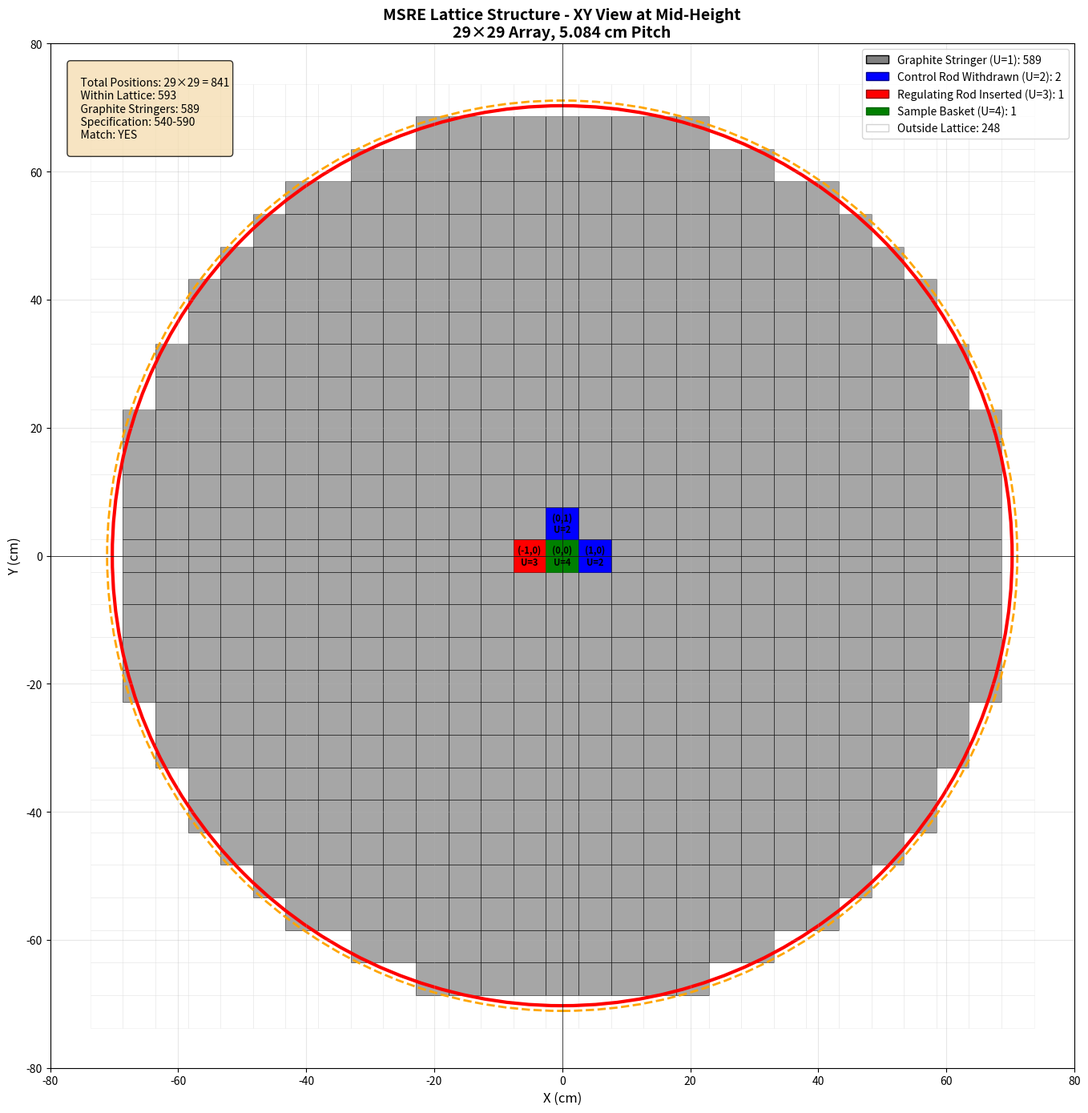

Here is the Python script that generated this plot: (Note: this script raises an exception after producing the figure.)
#!/usr/bin/env python3
"""
MSRE Lattice Visualizer
Generates visual representation of MSRE lattice structure
Shows stringer positions, control rods, sample basket, and boundary
"""

import math
import matplotlib.pyplot as plt
import matplotlib.patches as patches
import numpy as np

# MSRE Parameters (hot, 911 K)
LATTICE_RADIUS = 70.285  # cm
STRINGER_PITCH = 5.084   # cm
CORE_HEIGHT = 170.311    # cm
ARRAY_SIZE = 29
HALF_SIZE = ARRAY_SIZE // 2

# Universe assignments (assumed - verify from literature)
CENTRAL_POSITIONS = {
    (0, 0): 4,   # Sample basket
    (1, 0): 2,   # Control rod 1 (withdrawn)
    (0, 1): 2,   # Control rod 2 (withdrawn)
    (-1, 0): 3,  # Regulating rod (3% inserted)
}

def calculate_position(i, j):
    """Convert lattice indices to (x, y, r) position"""
    x = i * STRINGER_PITCH
    y = j * STRINGER_PITCH
    r = math.sqrt(x**2 + y**2)
    return x, y, r

def get_universe(i, j):
    """Determine universe number for position (i, j)"""
    if (i, j) in CENTRAL_POSITIONS:
        return CENTRAL_POSITIONS[(i, j)]
    
    x, y, r = calculate_position(i, j)
    if r <= LATTICE_RADIUS:
        return 1  # Graphite stringer
    else:
        return 0  # Outside lattice (void or external)

def plot_lattice_xy():
    """Plot XY view of lattice at mid-height"""
    fig, ax = plt.subplots(figsize=(14, 14))
    
    # Count positions by type
    counts = {0: 0, 1: 0, 2: 0, 3: 0, 4: 0}
    
    # Plot each position
    for i in range(-HALF_SIZE, HALF_SIZE + 1):
        for j in range(-HALF_SIZE, HALF_SIZE + 1):
            x, y, r = calculate_position(i, j)
            universe = get_universe(i, j)
            counts[universe] += 1
            
            # Color by universe type
            if universe == 0:  # Outside
                color = 'white'
                edgecolor = 'lightgray'
                alpha = 0.3
            elif universe == 1:  # Graphite stringer
                color = 'gray'
                edgecolor = 'black'
                alpha = 0.7
            elif universe == 2:  # Control rod (withdrawn)
                color = 'blue'
                edgecolor = 'darkblue'
                alpha = 1.0
            elif universe == 3:  # Regulating rod (inserted)
                color = 'red'
                edgecolor = 'darkred'
                alpha = 1.0
            elif universe == 4:  # Sample basket
                color = 'green'
                edgecolor = 'darkgreen'
                alpha = 1.0
            else:
                color = 'yellow'
                edgecolor = 'black'
                alpha = 1.0
            
            # Draw square stringer position
            rect = patches.Rectangle(
                (x - STRINGER_PITCH/2, y - STRINGER_PITCH/2),
                STRINGER_PITCH, STRINGER_PITCH,
                linewidth=0.5, edgecolor=edgecolor,
                facecolor=color, alpha=alpha
            )
            ax.add_patch(rect)
            
            # Label central positions
            if (i, j) in CENTRAL_POSITIONS:
                ax.text(x, y, f'({i},{j})\nU={universe}', 
                       ha='center', va='center', fontsize=8, fontweight='bold')
    
    # Draw circular boundary
    boundary = plt.Circle((0, 0), LATTICE_RADIUS, 
                          color='red', fill=False, linewidth=3, 
                          label=f'Lattice Radius: {LATTICE_RADIUS} cm')
    ax.add_patch(boundary)
    
    # Draw core can (inner)
    core_can_inner = plt.Circle((0, 0), 71.097, 
                                color='orange', fill=False, linewidth=2, 
                                linestyle='--', label='Core Can Inner: 71.097 cm')
    ax.add_patch(core_can_inner)
    
    # Axes and labels
    ax.set_xlim(-80, 80)
    ax.set_ylim(-80, 80)
    ax.set_aspect('equal')
    ax.grid(True, alpha=0.3)
    ax.axhline(y=0, color='k', linewidth=0.5)
    ax.axvline(x=0, color='k', linewidth=0.5)
    
    ax.set_xlabel('X (cm)', fontsize=12)
    ax.set_ylabel('Y (cm)', fontsize=12)
    ax.set_title('MSRE Lattice Structure - XY View at Mid-Height\n' + 
                 f'29×29 Array, {STRINGER_PITCH:.3f} cm Pitch',
                 fontsize=14, fontweight='bold')
    
    # Legend
    legend_elements = [
        patches.Patch(facecolor='gray', edgecolor='black', label=f'Graphite Stringer (U=1): {counts[1]}'),
        patches.Patch(facecolor='blue', edgecolor='darkblue', label=f'Control Rod Withdrawn (U=2): {counts[2]}'),
        patches.Patch(facecolor='red', edgecolor='darkred', label=f'Regulating Rod Inserted (U=3): {counts[3]}'),
        patches.Patch(facecolor='green', edgecolor='darkgreen', label=f'Sample Basket (U=4): {counts[4]}'),
        patches.Patch(facecolor='white', edgecolor='lightgray', label=f'Outside Lattice: {counts[0]}'),
    ]
    ax.legend(handles=legend_elements, loc='upper right', fontsize=10)
    
    # Statistics
    total_in_lattice = counts[1] + counts[2] + counts[3] + counts[4]
    stringers = counts[1]
    
    stats_text = f"""
    Total Positions: {ARRAY_SIZE}×{ARRAY_SIZE} = {ARRAY_SIZE**2}
    Within Lattice: {total_in_lattice}
    Graphite Stringers: {stringers}
    Specification: 540-590
    Match: {'YES' if 540 <= stringers <= 590 else 'NO'}
    """
    
    ax.text(0.02, 0.98, stats_text, transform=ax.transAxes,
            fontsize=10, verticalalignment='top',
            bbox=dict(boxstyle='round', facecolor='wheat', alpha=0.8))
    
    plt.tight_layout()
    plt.savefig('/home/user/mcnp-skills/MSRE_Lattice_XY_View.png', dpi=300)
    print(f"Saved: /home/user/mcnp-skills/MSRE_Lattice_XY_View.png")
    
    return counts, total_in_lattice, stringers

def plot_central_region():
    """Plot detailed view of central 9×9 region"""
    fig, ax = plt.subplots(figsize=(12, 12))
    
    central_size = 4  # ±4 positions
    
    for i in range(-central_size, central_size + 1):
        for j in range(-central_size, central_size + 1):
            x, y, r = calculate_position(i, j)
            universe = get_universe(i, j)
            
            # Color by universe type
            if universe == 1:
                color = 'gray'
                edgecolor = 'black'
            elif universe == 2:
                color = 'blue'
                edgecolor = 'darkblue'
            elif universe == 3:
                color = 'red'
                edgecolor = 'darkred'
            elif universe == 4:
                color = 'green'
                edgecolor = 'darkgreen'
            else:
                color = 'white'
                edgecolor = 'lightgray'
            
            # Draw square stringer position
            rect = patches.Rectangle(
                (x - STRINGER_PITCH/2, y - STRINGER_PITCH/2),
                STRINGER_PITCH, STRINGER_PITCH,
                linewidth=1.5, edgecolor=edgecolor,
                facecolor=color, alpha=0.8
            )
            ax.add_patch(rect)
            
            # Label all positions in central region
            label = f'({i},{j})\nU={universe}\nr={r:.1f}'
            ax.text(x, y, label, ha='center', va='center', 
                   fontsize=9, fontweight='bold' if (i,j) in CENTRAL_POSITIONS else 'normal')
    
    # Draw circular boundary
    boundary = plt.Circle((0, 0), LATTICE_RADIUS, 
                          color='red', fill=False, linewidth=2, 
                          linestyle='--', alpha=0.5)
    ax.add_patch(boundary)
    
    # Axes and labels
    limit = (central_size + 0.5) * STRINGER_PITCH
    ax.set_xlim(-limit, limit)
    ax.set_ylim(-limit, limit)
    ax.set_aspect('equal')
    ax.grid(True, alpha=0.3)
    ax.axhline(y=0, color='k', linewidth=1)
    ax.axvline(x=0, color='k', linewidth=1)
    
    ax.set_xlabel('X (cm)', fontsize=12)
    ax.set_ylabel('Y (cm)', fontsize=12)
    ax.set_title('MSRE Lattice - Central Region Detail (9×9)\n' + 
                 'Control Rods and Sample Basket',
                 fontsize=14, fontweight='bold')
    
    # Legend
    legend_elements = [
        patches.Patch(facecolor='gray', edgecolor='black', label='Graphite Stringer (U=1)'),
        patches.Patch(facecolor='blue', edgecolor='darkblue', label='Control Rod Withdrawn (U=2)'),
        patches.Patch(facecolor='red', edgecolor='darkred', label='Regulating Rod 3% Inserted (U=3)'),
        patches.Patch(facecolor='green', edgecolor='darkgreen', label='Sample Basket (U=4)'),
    ]
    ax.legend(handles=legend_elements, loc='upper right', fontsize=10)
    
    plt.tight_layout()
    plt.savefig('/home/user/mcnp-skills/MSRE_Lattice_Central_Detail.png', dpi=300)
    print(f"Saved: /home/user/mcnp-skills/MSRE_Lattice_Central_Detail.png")

def generate_fill_array():
    """Generate FILL array for MCNP input"""
    fill_array = []
    
    # j from +14 to -14 (top to bottom in MCNP)
    for j in range(HALF_SIZE, -HALF_SIZE - 1, -1):
        row = []
        # i from -14 to +14 (left to right)
        for i in range(-HALF_SIZE, HALF_SIZE + 1):
            universe = get_universe(i, j)
            row.append(str(universe))
        fill_array.append(' '.join(row))
    
    # Write to file
    output_file = '/home/user/mcnp-skills/MSRE_FILL_Array.txt'
    with open(output_file, 'w') as f:
        f.write("c MSRE Lattice FILL Array\n")
        f.write("c 29×29×1 array, centered indexing (i,j = -14:14, k=0)\n")
        f.write("c Fortran ordering: i varies fastest (left-right)\n")
        f.write("c                   j varies middle (top-bottom)\n")
        f.write("c                   k varies slowest (only k=0)\n")
        f.write("c\n")
        f.write("FILL=-14:14 -14:14 0:0\n")
        for idx, row in enumerate(fill_array):
            j_val = HALF_SIZE - idx
            f.write(f"     {row}    $ j={j_val:+3d}\n")
        f.write("c    ")
        for i in range(-HALF_SIZE, HALF_SIZE + 1):
            f.write(f"{i:+2d} ")
        f.write(" (i index)\n")
    
    print(f"Saved: {output_file}")
    return fill_array

def print_statistics(counts, total, stringers):
    """Print lattice statistics"""
    print("\n" + "="*60)
    print("MSRE LATTICE STATISTICS")
    print("="*60)
    print(f"Array Size:          {ARRAY_SIZE}×{ARRAY_SIZE} = {ARRAY_SIZE**2} positions")
    print(f"Stringer Pitch:      {STRINGER_PITCH} cm")
    print(f"Lattice Radius:      {LATTICE_RADIUS} cm")
    print(f"Core Height:         {CORE_HEIGHT} cm")
    print(f"\nPositions Summary:")
    print(f"  Total in lattice:  {total}")
    print(f"  Graphite stringers: {stringers}")
    print(f"  Control rods:      {counts[2] + counts[3]}")
    print(f"  Sample basket:     {counts[4]}")
    print(f"  Outside boundary:  {counts[0]}")
    print(f"\nSpecification Check:")
    print(f"  Expected stringers: 540-590")
    print(f"  Calculated:         {stringers}")
    print(f"  Match:              {'✓ YES' if 540 <= stringers <= 590 else '✗ NO'}")
    print(f"\nFuel Channel Estimate:")
    estimated_channels = stringers * 4 / 2  # 4 grooves per stringer, paired
    print(f"  Estimated channels: {estimated_channels:.0f}")
    print(f"  Specification:      1,140")
    print(f"  Difference:         {abs(estimated_channels - 1140):.0f} ({abs(estimated_channels - 1140)/1140*100:.1f}%)")
    print("="*60)

if __name__ == "__main__":
    print("MSRE Lattice Visualizer")
    print("Generating lattice structure plots...")
    
    # Generate plots
    counts, total, stringers = plot_lattice_xy()
    plot_central_region()
    
    # Generate FILL array
    fill_array = generate_fill_array()
    
    # Print statistics
    print_statistics(counts, total, stringers)
    
    print("\n✓ All visualizations complete!")
